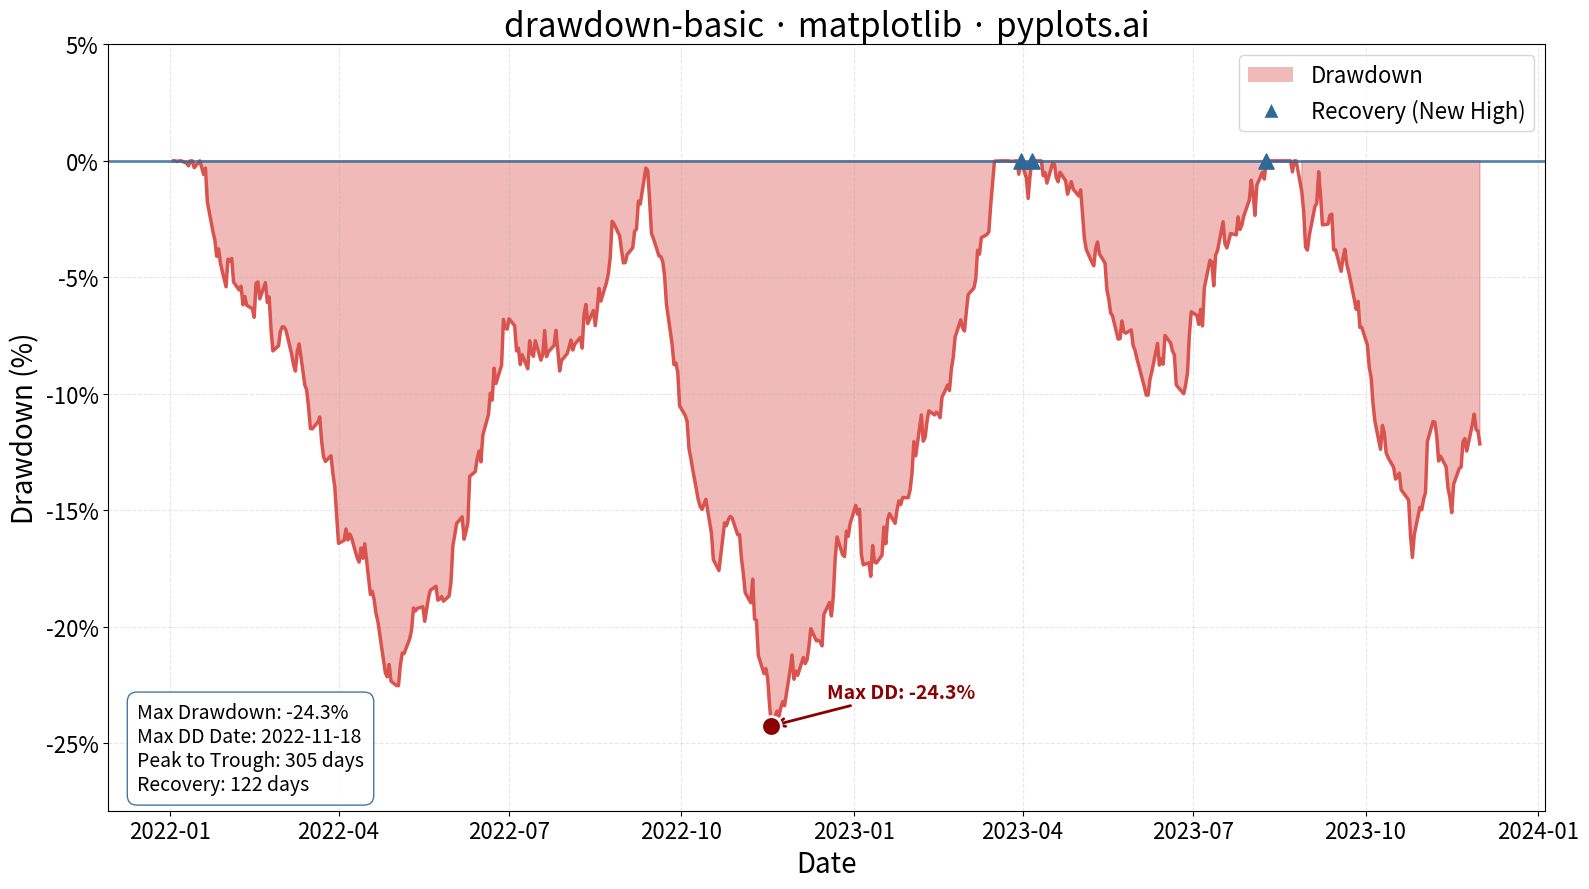

Write Python code to recreate this figure.
"""pyplots.ai
drawdown-basic: Drawdown Chart
Library: matplotlib | Python 3.13
Quality: pending | Created: 2025-01-20
"""

import matplotlib.pyplot as plt
import numpy as np
import pandas as pd
from matplotlib.lines import Line2D


# Data - Simulate 2 years of daily portfolio values with distinct drawdown/recovery cycles
np.random.seed(42)
dates = pd.date_range("2022-01-01", periods=500, freq="B")  # Business days
n_points = len(dates)

# Build price series with explicit drawdown and recovery phases
prices = [10000]
trend = 0.0008  # Daily upward trend

for i in range(1, n_points):
    # Different market regimes
    if 50 <= i < 85:  # Drawdown 1: ~15% drop
        drift = -0.005
    elif 85 <= i < 130:  # Recovery 1
        drift = 0.004
    elif 180 <= i < 230:  # Drawdown 2: ~25% drop (max drawdown)
        drift = -0.006
    elif 230 <= i < 320:  # Recovery 2
        drift = 0.003
    elif 350 <= i < 380:  # Drawdown 3: ~12% drop
        drift = -0.004
    elif 380 <= i < 430:  # Recovery 3
        drift = 0.003
    elif 450 <= i < 470:  # Drawdown 4: ~8% drop
        drift = -0.004
    else:  # Normal periods with slight growth
        drift = trend

    noise = np.random.normal(0, 0.008)
    new_price = prices[-1] * (1 + drift + noise)
    prices.append(new_price)

portfolio_value = np.array(prices)

# Calculate drawdown
running_max = np.maximum.accumulate(portfolio_value)
drawdown = (portfolio_value - running_max) / running_max * 100

# Find maximum drawdown point
max_dd_idx = np.argmin(drawdown)
max_dd_value = drawdown[max_dd_idx]
max_dd_date = dates[max_dd_idx]

# Find start of max drawdown period (last peak before max drawdown)
peak_mask = portfolio_value[:max_dd_idx] == running_max[:max_dd_idx]
if peak_mask.any():
    peak_before_max_dd = np.where(peak_mask)[0][-1]
else:
    peak_before_max_dd = 0
peak_date = dates[peak_before_max_dd]

# Find recovery point after max drawdown (where drawdown returns to 0)
recovery_after_max = None
for i in range(max_dd_idx + 1, len(drawdown)):
    if drawdown[i] >= -0.01:  # Close to 0
        recovery_after_max = dates[i]
        break

# Calculate recovery duration
if recovery_after_max is not None:
    recovery_days = (recovery_after_max - max_dd_date).days
else:
    recovery_days = "N/A"

# Create plot
fig, ax = plt.subplots(figsize=(16, 9))

# Fill area below zero (drawdown region)
ax.fill_between(dates, drawdown, 0, where=(drawdown < 0), color="#D9534F", alpha=0.4, label="Drawdown")

# Drawdown line
ax.plot(dates, drawdown, color="#D9534F", linewidth=2.5)

# Zero baseline
ax.axhline(y=0, color="#306998", linewidth=2, linestyle="-", alpha=0.8)

# Mark maximum drawdown point
ax.scatter([max_dd_date], [max_dd_value], color="#8B0000", s=200, zorder=5, edgecolors="white", linewidths=2)
ax.annotate(
    f"Max DD: {max_dd_value:.1f}%",
    xy=(max_dd_date, max_dd_value),
    xytext=(40, 20),
    textcoords="offset points",
    fontsize=14,
    fontweight="bold",
    color="#8B0000",
    arrowprops={"arrowstyle": "->", "color": "#8B0000", "lw": 2},
)

# Mark recovery points (where drawdown returns to 0 after being negative)
recovery_indices = []
for i in range(1, len(drawdown)):
    if drawdown[i] >= -0.01 and drawdown[i - 1] < -0.5:  # Recovery to ~0%
        recovery_indices.append(i)

for idx in recovery_indices[:6]:  # Limit to first 6 recoveries for clarity
    ax.scatter([dates[idx]], [0], color="#306998", s=120, marker="^", zorder=5)

# Add key statistics box
stats_text = (
    f"Max Drawdown: {max_dd_value:.1f}%\n"
    f"Max DD Date: {max_dd_date.strftime('%Y-%m-%d')}\n"
    f"Peak to Trough: {(max_dd_date - peak_date).days} days\n"
    f"Recovery: {recovery_days} days"
)
props = {"boxstyle": "round,pad=0.5", "facecolor": "white", "alpha": 0.9, "edgecolor": "#306998"}
ax.text(0.02, 0.02, stats_text, transform=ax.transAxes, fontsize=14, verticalalignment="bottom", bbox=props)

# Labels and styling
ax.set_xlabel("Date", fontsize=20)
ax.set_ylabel("Drawdown (%)", fontsize=20)
ax.set_title("drawdown-basic · matplotlib · pyplots.ai", fontsize=24)
ax.tick_params(axis="both", labelsize=16)
ax.grid(True, alpha=0.3, linestyle="--")

# Format y-axis to show percentage values clearly
ax.yaxis.set_major_formatter(plt.FuncFormatter(lambda x, _: f"{x:.0f}%"))

# Set y-axis limits to show full drawdown range with some padding
ax.set_ylim(min(drawdown) * 1.15, 5)

# Legend with recovery marker explanation
custom_handles = [
    plt.Rectangle((0, 0), 1, 1, fc="#D9534F", alpha=0.4, label="Drawdown"),
    Line2D([0], [0], marker="^", color="w", markerfacecolor="#306998", markersize=12, label="Recovery (New High)"),
]
ax.legend(handles=custom_handles, loc="upper right", fontsize=16)

plt.tight_layout()
plt.savefig("plot.png", dpi=300, bbox_inches="tight")
